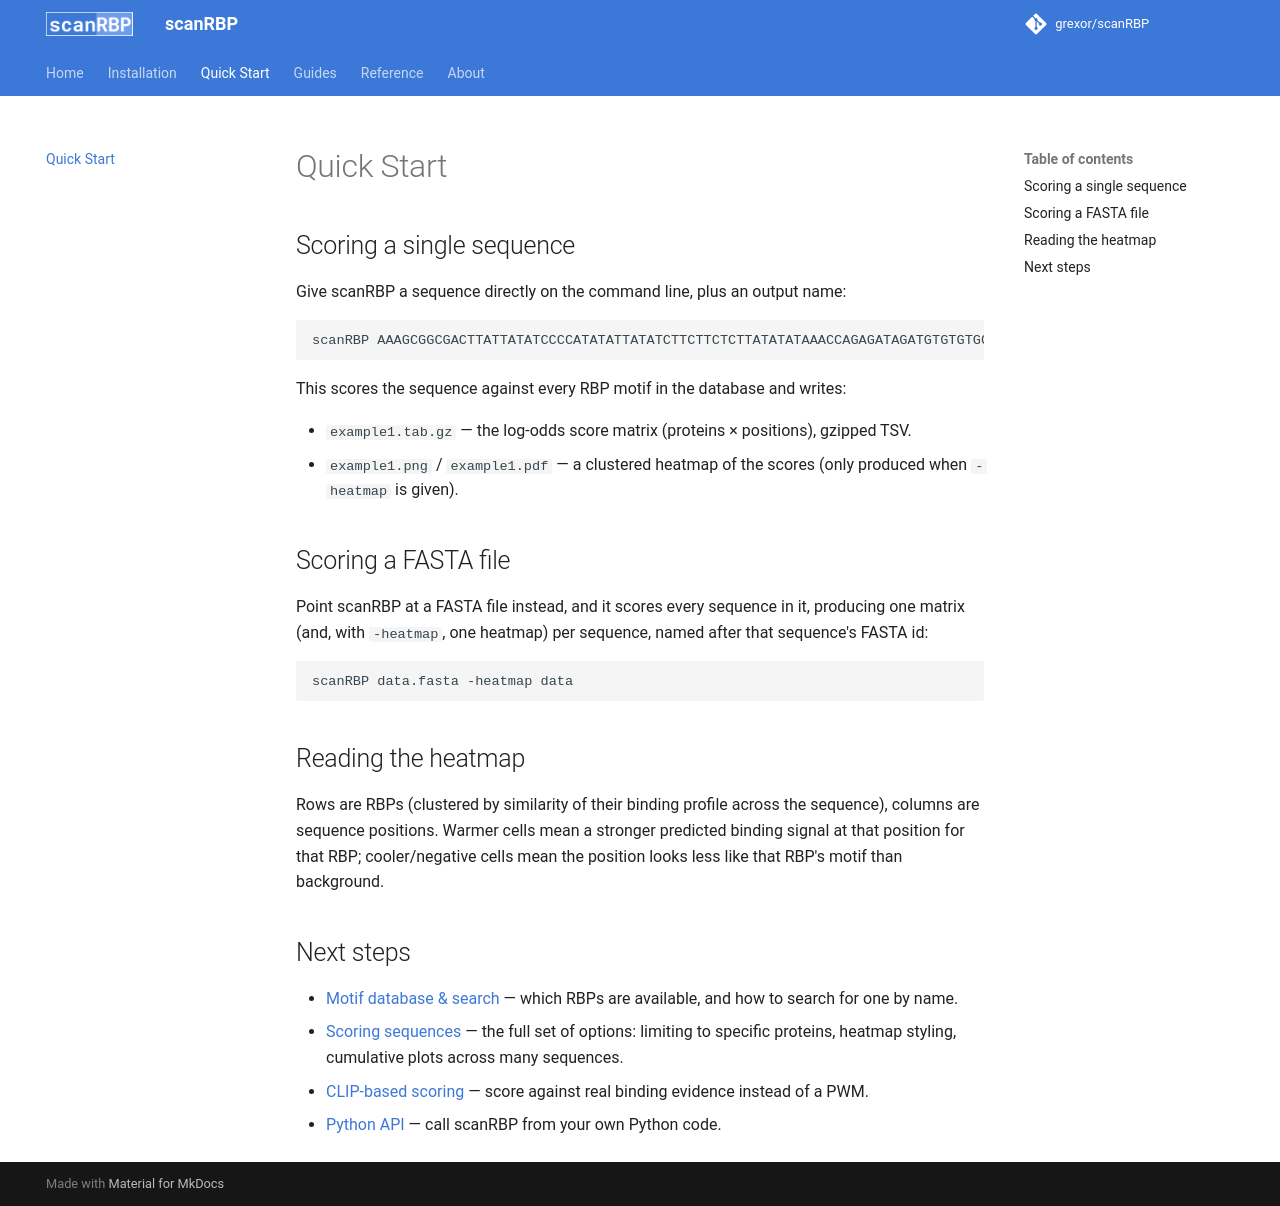

repository: grexor/scanRBP · page: quickstart/index.html · generator: mkdocs

# Quick Start

## Scoring a single sequence

Give scanRBP a sequence directly on the command line, plus an output name:

```bash
scanRBP AAAGCGGCGACTTATTATATCCCCATATATTATATCTTCTTCTCTTATATATAAACCAGAGATAGATGTGTGTGGTGG example1 -heatmap example1
```

This scores the sequence against every RBP motif in the database and writes:

- `example1.tab.gz` — the log-odds score matrix (proteins × positions), gzipped TSV.
- `example1.png` / `example1.pdf` — a clustered heatmap of the scores (only produced when `-heatmap` is given).

## Scoring a FASTA file

Point scanRBP at a FASTA file instead, and it scores every sequence in it, producing one matrix (and, with `-heatmap`, one heatmap) per sequence, named after that sequence's FASTA id:

```bash
scanRBP data.fasta -heatmap data
```

## Reading the heatmap

Rows are RBPs (clustered by similarity of their binding profile across the sequence), columns are sequence positions. Warmer cells mean a stronger predicted binding signal at that position for that RBP; cooler/negative cells mean the position looks less like that RBP's motif than background.

## Next steps

- [Motif database & search](motifs.md) — which RBPs are available, and how to search for one by name.
- [Scoring sequences](scoring.md) — the full set of options: limiting to specific proteins, heatmap styling, cumulative plots across many sequences.
- [CLIP-based scoring](clip.md) — score against real binding evidence instead of a PWM.
- [Python API](python-api.md) — call scanRBP from your own Python code.
